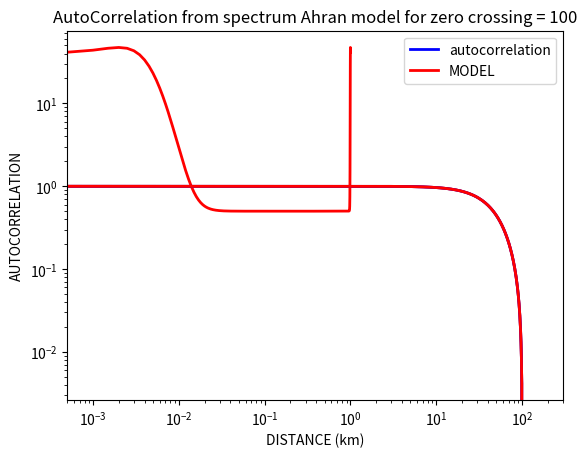

Python code for this plot:
import numpy as np
import matplotlib.pylab as plt

dx = 1.0
lx_max = 2000.0
one_six = 1.0 / 6.0
factor_a = 3.337
zero_crossing = 100  # km
x = np.arange(0., lx_max, dx)


def ahran_model(x_zero_crossing, display=True):
    """

    :param x_zero_crossing:
    :param display:
    :return:
    """

    corr_model = (1 + factor_a*x / x_zero_crossing + one_six * (factor_a*x / x_zero_crossing) ** 2 -
                  one_six * (factor_a*x / x_zero_crossing) ** 3) * \
                 np.exp(-np.abs(factor_a*x / x_zero_crossing))

    if display:
        plt.plot(x, corr_model, lw=2, color='r')
        plt.xlabel("DISTANCE (km)")
        plt.ylabel("CORRELATION")
        plt.axhline(y=0., color='k', lw=2)
        plt.xlim(0, x_zero_crossing*3)
        plt.title("Correlation Ahran Model for zero crossing = %s" % str(x_zero_crossing))
        plt.show()

    return corr_model


def compute_autocorrelation(psd_x, wavenumber_x, x_zero_crossing, display=True):
    """

    :param psd_x:
    :param wavenumber_x:
    :param display:
    :return:
    """

    autocorrelation = np.fft.ifft(psd_x).real
    autocorrelation /= autocorrelation[0]
    delta_f = 1 / (wavenumber_x[-1] - wavenumber_x[-2])
    distance = np.linspace(0, int(delta_f/2), int(autocorrelation.size /2))

    corr_model = (1 + factor_a * x / x_zero_crossing + one_six * (factor_a * x / x_zero_crossing) ** 2 -
                  one_six * (factor_a * x / x_zero_crossing) ** 3) * \
                 np.exp(-np.abs(factor_a * x / x_zero_crossing))


    if display:
        plt.plot(distance, autocorrelation[:int(autocorrelation.size/2)], lw=2, color='b', label='autocorrelation')
        plt.plot(x, corr_model, lw=2, color='r', label='MODEL')
        plt.legend()
        plt.xlabel("DISTANCE (km)")
        plt.ylabel("AUTOCORRELATION")
        plt.axhline(y=0., color='k', lw=2)
        plt.xlim(0, zero_crossing*3)
        plt.title("AutoCorrelation from spectrum Ahran model for zero crossing = %s" % str(zero_crossing))
        plt.show()

    return autocorrelation[:int(autocorrelation.size/2)], distance


def power_spectrum(correlation_model, display=True):
    """

    :param correlation_model:
    :param display:
    :return:
    """

    psx = np.fft.fft(correlation_model)
    ffx = np.arange(0, 1./dx, 1./lx_max)

    if display:
        plt.plot(ffx, psx, lw=2, color='r')
        plt.xscale('log')
        plt.yscale('log')
        plt.xlabel("WAVENUMBER (!/km)")
        plt.ylabel("POWER SPECTRUM")
        plt.title("Power spectrum Ahran for Ly = %s" % str(zero_crossing))
        plt.show()

    return ffx, psx


correlation = ahran_model(zero_crossing)
wavenumber, psd = power_spectrum(correlation)
compute_autocorrelation(psd, wavenumber, zero_crossing)
